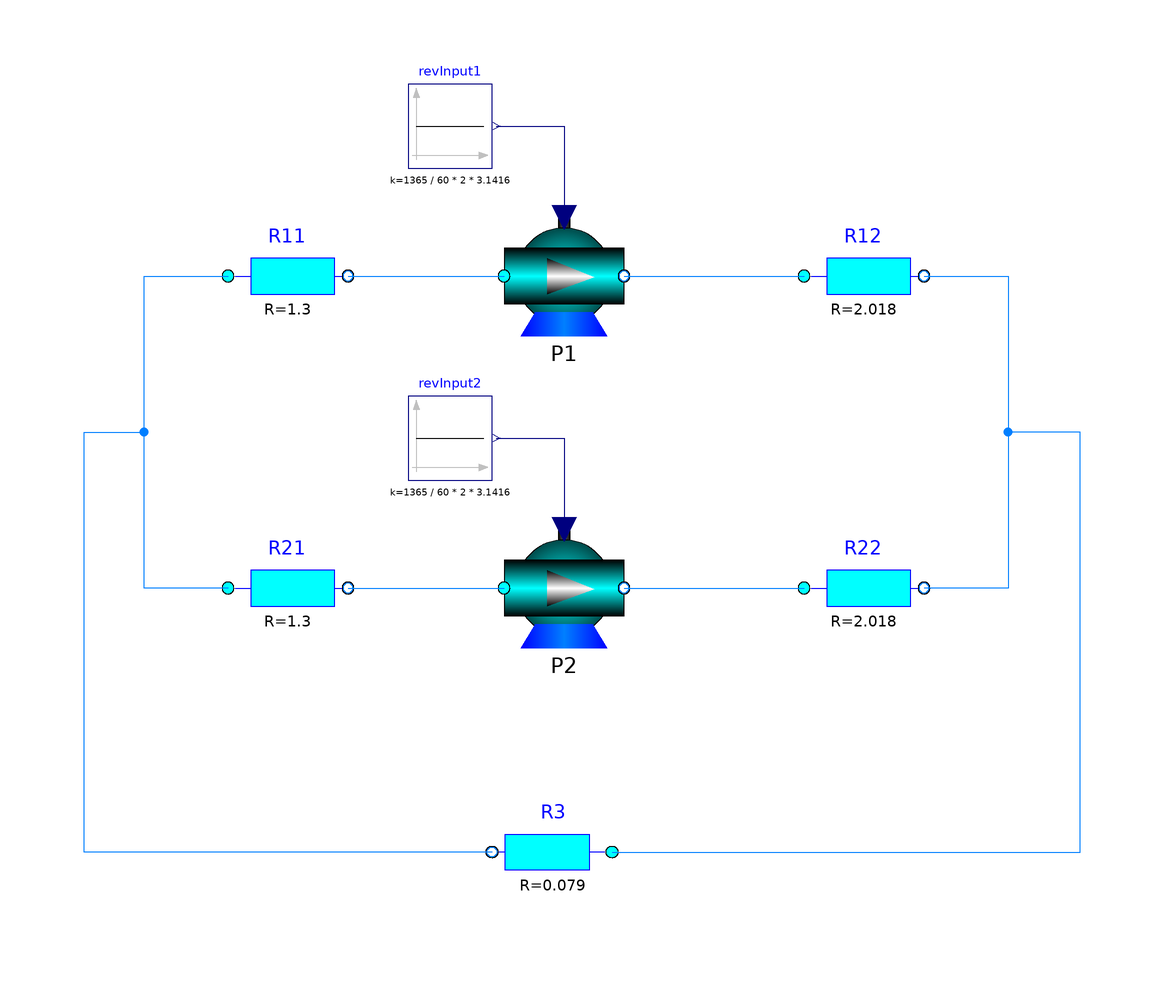

The component connection diagram of the Modelica model below, drawn from its own Placement and Line annotations.

model TestParallel
    extends .Modelica.Icons.Example;
      .ModelicaSeminar.Seminar04.AirLib.Components.AirPumpInp P1(omega_n(displayUnit = "rpm") = 142.94246573834, q_n = 1.88, p_n = 34.1 * 9.807, a = 1.32079, b = -0.88021, c = 1.44878, d = -0.88936) annotation(
        Placement(transformation(extent = {{-10, 40}, {10, 60}})));
      .ModelicaSeminar.Seminar04.AirLib.Components.StaticAirPipe R11(R = 1.3) annotation(
        Placement(transformation(extent = {{-56, 40}, {-36, 60}})));
      .ModelicaSeminar.Seminar04.AirLib.Components.StaticAirPipe R12(R = 2.018) annotation(
        Placement(transformation(extent = {{40, 40}, {60, 60}})));
      .Modelica.Blocks.Sources.Constant revInput1(k = 1365 / 60 * 2 * 3.1416) annotation(
        Placement(transformation(extent = {{-26, 68}, {-12, 82}})));
      .ModelicaSeminar.Seminar04.AirLib.Components.AirPumpInp P2(omega_n(displayUnit = "rpm") = 142.94246573834, q_n = 1.88, p_n = 34.1 * 9.807, a = 1.32079, b = -0.88021, c = 1.44878, d = -0.88936) annotation(
        Placement(transformation(extent = {{-10, -12}, {10, 8}})));
      .ModelicaSeminar.Seminar04.AirLib.Components.StaticAirPipe R21(R = 1.3) annotation(
        Placement(transformation(extent = {{-56, -12}, {-36, 8}})));
      .ModelicaSeminar.Seminar04.AirLib.Components.StaticAirPipe R22(R = 2.018) annotation(
        Placement(transformation(extent = {{40, -12}, {60, 8}})));
      .Modelica.Blocks.Sources.Constant revInput2(k = 1365 / 60 * 2 * 3.1416) annotation(
        Placement(transformation(extent = {{-26, 16}, {-12, 30}})));
      .ModelicaSeminar.Seminar04.AirLib.Components.StaticAirPipe R3(R = 0.079) annotation(
        Placement(transformation(extent = {{8, -56}, {-12, -36}})));
    equation
      connect(R11.port_b, P1.port_a) annotation(
        Line(points = {{-36, 50}, {-10, 50}}, color = {0, 127, 255}));
      connect(P1.port_b, R12.port_a) annotation(
        Line(points = {{10, 50}, {40, 50}}, color = {0, 127, 255}));
      connect(revInput1.y, P1.w) annotation(
        Line(points = {{-11.3, 75}, {0, 75}, {0, 59.8}}, color = {0, 0, 127}));
      connect(R21.port_b, P2.port_a) annotation(
        Line(points = {{-36, -2}, {-10, -2}}, color = {0, 127, 255}));
      connect(P2.port_b, R22.port_a) annotation(
        Line(points = {{10, -2}, {40, -2}}, color = {0, 127, 255}));
      connect(revInput2.y, P2.w) annotation(
        Line(points = {{-11.3, 23}, {0, 23}, {0, 7.8}}, color = {0, 0, 127}));
      connect(R12.port_b, R22.port_b) annotation(
        Line(points = {{60, 50}, {74, 50}, {74, -2}, {60, -2}}, color = {0, 127, 255}));
      connect(R21.port_a, R11.port_a) annotation(
        Line(points = {{-56, -2}, {-62, -2}, {-70, -2}, {-70, 50}, {-56, 50}}, color = {0, 127, 255}));
      connect(R3.port_b, R11.port_a) annotation(
        Line(points = {{-12, -46}, {-80, -46}, {-80, 24}, {-70, 24}, {-70, 50}, {-56, 50}}, color = {0, 127, 255}));
      connect(R3.port_a, R22.port_b) annotation(
        Line(points = {{8, -46}, {86, -46}, {86, 24}, {74, 24}, {74, -2}, {60, -2}}, color = {0, 127, 255}));
      annotation(
        Icon(coordinateSystem(preserveAspectRatio = false)),
        Diagram(coordinateSystem(preserveAspectRatio = false)));
    end TestParallel;